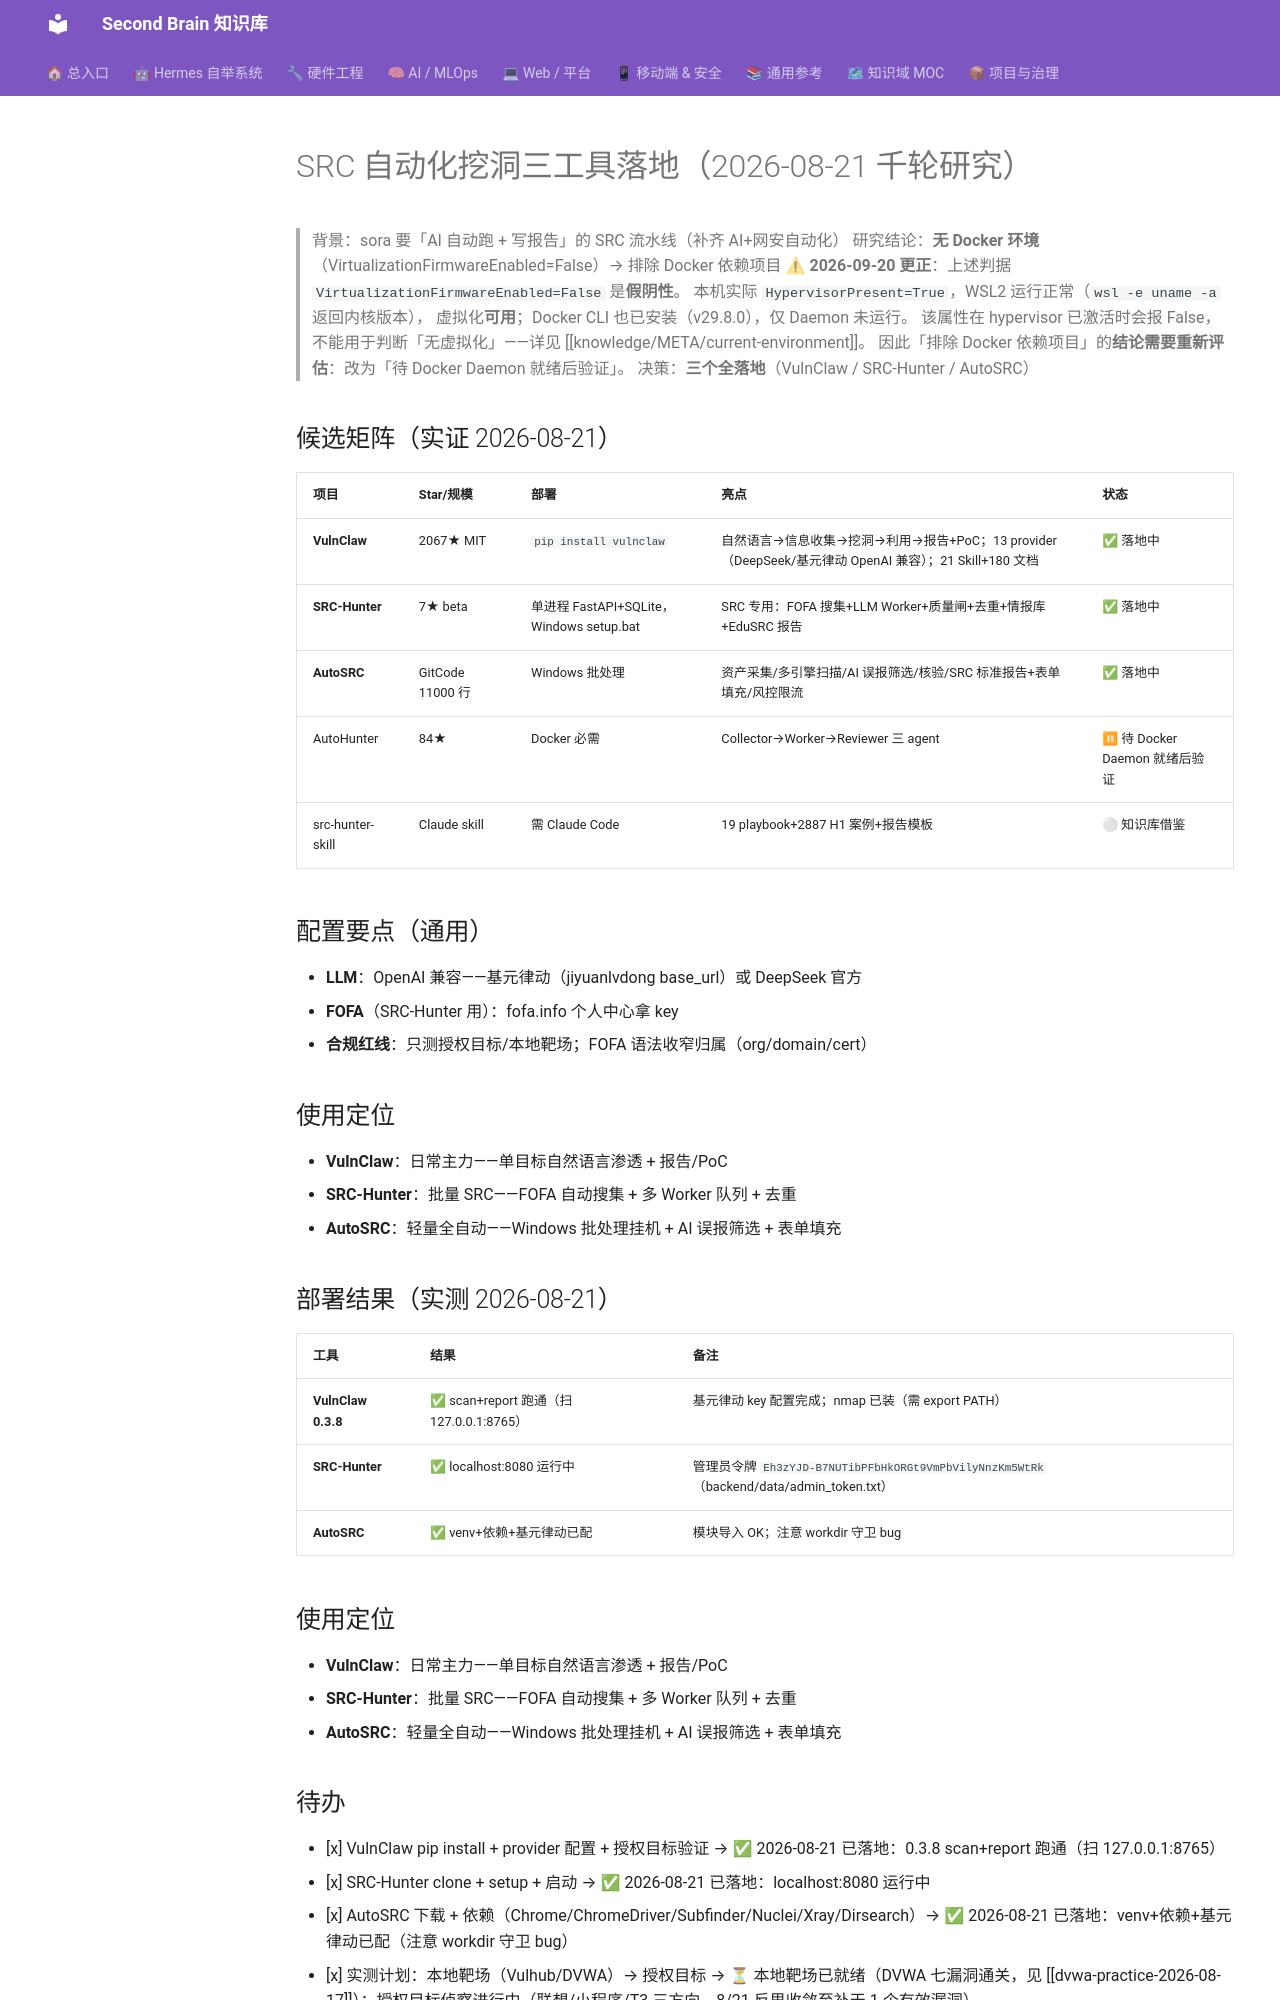

repository: mo9652962-ai/second-brain · page: kb/knowledge/Security/src-ai-automation-3tools-2026-08-21/index.html · generator: mkdocs

---
tags: [src, 自动化挖洞, ai, 漏洞挖掘, vulnclaw]
domain: Security
status: fresh
date: 2026-08-21
---

# SRC 自动化挖洞三工具落地（2026-08-21 千轮研究）

> 背景：sora 要「AI 自动跑 + 写报告」的 SRC 流水线（补齐 AI+网安自动化）
> 研究结论：**无 Docker 环境**（VirtualizationFirmwareEnabled=False）→ 排除 Docker 依赖项目
> **⚠ 2026-09-20 更正**：上述判据 `VirtualizationFirmwareEnabled=False` 是**假阴性**。
> 本机实际 `HypervisorPresent=True`，WSL2 运行正常（`wsl -e uname -a` 返回内核版本），
> 虚拟化**可用**；Docker CLI 也已安装（v29.8.0），仅 Daemon 未运行。
> 该属性在 hypervisor 已激活时会报 False，不能用于判断「无虚拟化」——详见 [[knowledge/META/current-environment]]。
> 因此「排除 Docker 依赖项目」的**结论需要重新评估**：改为「待 Docker Daemon 就绪后验证」。
> 决策：**三个全落地**（VulnClaw / SRC-Hunter / AutoSRC）

## 候选矩阵（实证 2026-08-21）

| 项目 | Star/规模 | 部署 | 亮点 | 状态 |
|:---|:---|:---|:---|:---|
| **VulnClaw** | 2067★ MIT | `pip install vulnclaw` | 自然语言→信息收集→挖洞→利用→报告+PoC；13 provider（DeepSeek/基元律动 OpenAI 兼容）；21 Skill+180 文档 | ✅ 落地中 |
| **SRC-Hunter** | 7★ beta | 单进程 FastAPI+SQLite，Windows setup.bat | SRC 专用：FOFA 搜集+LLM Worker+质量闸+去重+情报库+EduSRC 报告 | ✅ 落地中 |
| **AutoSRC** | GitCode 11000 行 | Windows 批处理 | 资产采集/多引擎扫描/AI 误报筛选/核验/SRC 标准报告+表单填充/风控限流 | ✅ 落地中 |
| AutoHunter | 84★ | Docker 必需 | Collector→Worker→Reviewer 三 agent | ⏸ 待 Docker Daemon 就绪后验证 |
| src-hunter-skill | Claude skill | 需 Claude Code | 19 playbook+2887 H1 案例+报告模板 | ⚪ 知识库借鉴 |

## 配置要点（通用）

- **LLM**：OpenAI 兼容——基元律动（jiyuanlvdong base_url）或 DeepSeek 官方
- **FOFA**（SRC-Hunter 用）：fofa.info 个人中心拿 key
- **合规红线**：只测授权目标/本地靶场；FOFA 语法收窄归属（org/domain/cert）

## 使用定位

- **VulnClaw**：日常主力——单目标自然语言渗透 + 报告/PoC
- **SRC-Hunter**：批量 SRC——FOFA 自动搜集 + 多 Worker 队列 + 去重
- **AutoSRC**：轻量全自动——Windows 批处理挂机 + AI 误报筛选 + 表单填充

## 部署结果（实测 2026-08-21）

| 工具 | 结果 | 备注 |
|:---|:---|:---|
| **VulnClaw 0.3.8** | ✅ scan+report 跑通（扫 127.0.0.1:8765）| 基元律动 key 配置完成；nmap 已装（需 export PATH）|
| **SRC-Hunter** | ✅ localhost:8080 运行中 | 管理员令牌 `Eh3zYJD-B7NUTibPFbHkORGt9VmPbVilyNnzKm5WtRk`（backend/data/admin_token.txt）|
| **AutoSRC** | ✅ venv+依赖+基元律动已配 | 模块导入 OK；注意 workdir 守卫 bug |

## 使用定位

- **VulnClaw**：日常主力——单目标自然语言渗透 + 报告/PoC
- **SRC-Hunter**：批量 SRC——FOFA 自动搜集 + 多 Worker 队列 + 去重
- **AutoSRC**：轻量全自动——Windows 批处理挂机 + AI 误报筛选 + 表单填充
